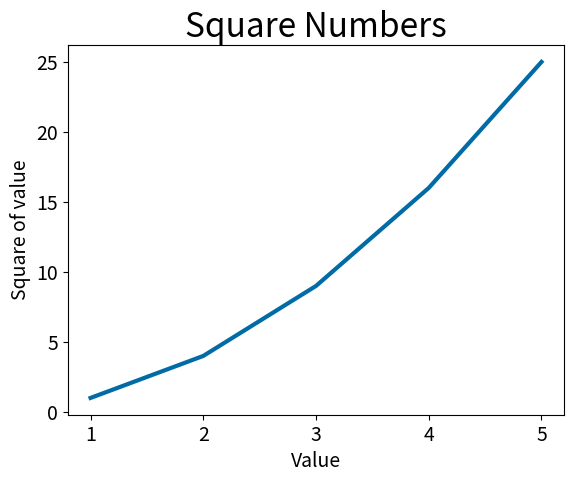

This chart was generated by the following Python code:
import matplotlib.pyplot as plt       # 导入pyplot模块（用于生成图形或函数）

input_values = [1,2,3,4,5]
squares = [1,4,9,16,25]    

plt.style.use("tableau-colorblind10")     #设置图像风格。库自带，终端寻找:python,  import matplotlib.pyplot as plt, plt.style.available
fig, ax = plt.subplots()             #subplots可生成函数， fig,ax 是定制绘图的常用变量
ax.plot(input_values, squares, linewidth = 3)      #lienwidth 设置线宽度, 前面是x轴，后面是y轴

ax.set_title("Square Numbers", fontsize = 24)      #添加主题
ax.set_xlabel("Value",fontsize = 14)               #添加x轴信息
ax.set_ylabel("Square of value", fontsize = 14)    #添加y轴信息

ax.tick_params(labelsize=14)                       #标记样式

plt.show()



